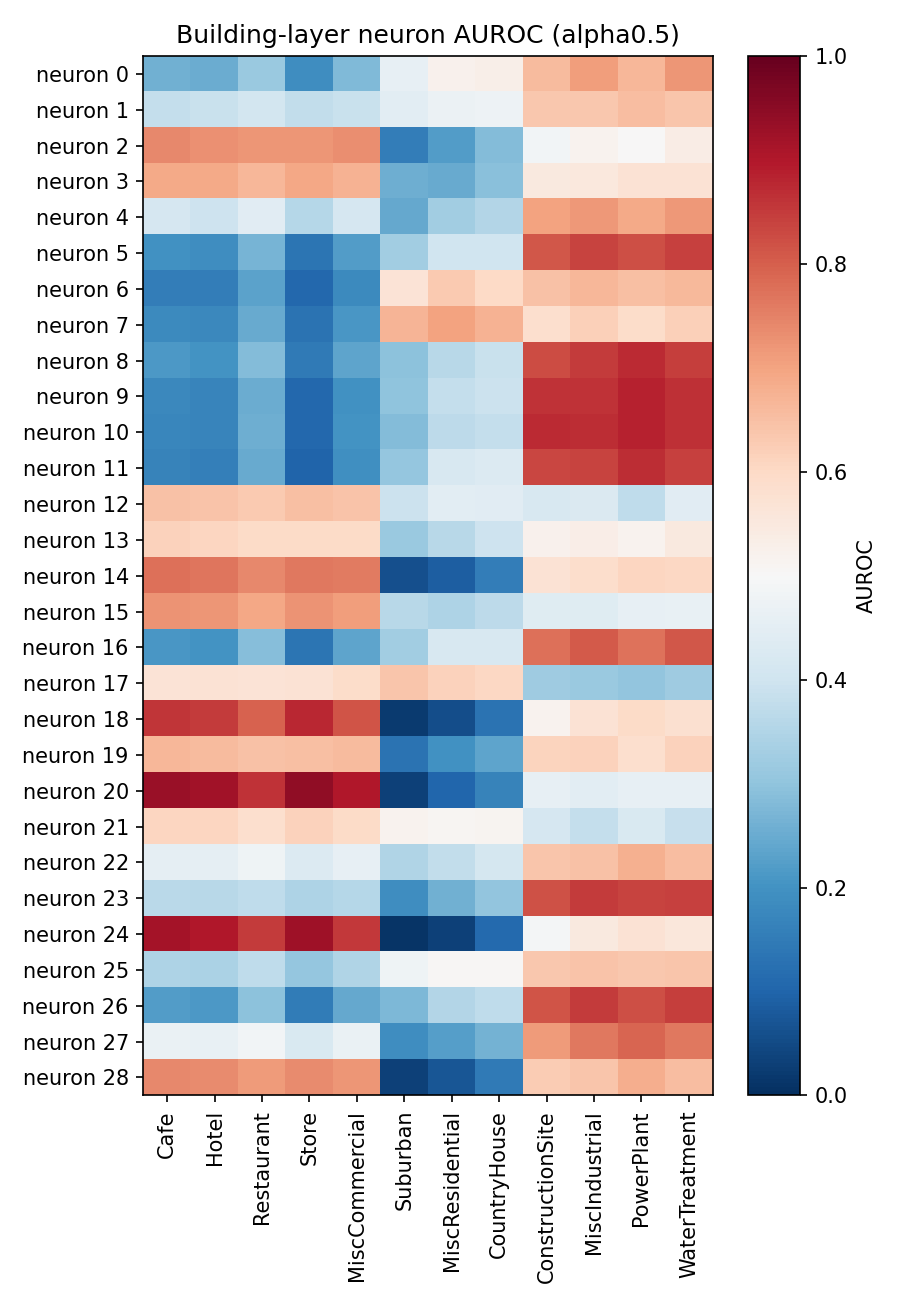

Source data for this figure (header and first rows):
neuron, Cafe, Hotel, Restaurant, Store, MiscCommercial, Suburban, MiscResidential, CountryHouse, ConstructionSite, MiscIndustrial, PowerPlant, WaterTreatment
0, 0.2583, 0.2511, 0.3151, 0.1879, 0.2793, 0.4577, 0.5197, 0.5291, 0.6586, 0.7072, 0.6675, 0.7198
1, 0.3793, 0.3879, 0.4066, 0.3768, 0.388, 0.4473, 0.4714, 0.4752, 0.6329, 0.6332, 0.6533, 0.6402
2, 0.7408, 0.728, 0.719, 0.7196, 0.7307, 0.1544, 0.2226, 0.2825, 0.4862, 0.5168, 0.5025, 0.5357
3, 0.6882, 0.6878, 0.6646, 0.6917, 0.6726, 0.2576, 0.2471, 0.2926, 0.5493, 0.5527, 0.5725, 0.573
4, 0.415, 0.3964, 0.4451, 0.3581, 0.4152, 0.243, 0.3268, 0.3522, 0.7025, 0.7162, 0.6879, 0.7187
5, 0.1955, 0.1894, 0.2676, 0.1364, 0.2198, 0.3255, 0.3985, 0.3991, 0.811, 0.8386, 0.8222, 0.8422
6, 0.1553, 0.1534, 0.2319, 0.1092, 0.1831, 0.5699, 0.6316, 0.5987, 0.6484, 0.667, 0.6498, 0.6634
7, 0.1805, 0.1793, 0.2473, 0.13, 0.208, 0.6711, 0.7015, 0.6722, 0.5854, 0.6173, 0.592, 0.6204
8, 0.2117, 0.203, 0.2815, 0.1449, 0.2376, 0.2951, 0.3625, 0.3893, 0.8266, 0.8477, 0.8716, 0.8444
9, 0.1767, 0.1697, 0.2504, 0.107, 0.199, 0.2988, 0.3827, 0.3944, 0.8614, 0.8625, 0.8843, 0.864
10, 0.1749, 0.1684, 0.254, 0.1093, 0.2007, 0.2833, 0.3684, 0.3827, 0.8745, 0.8676, 0.8838, 0.8651
11, 0.1673, 0.1595, 0.2466, 0.09958, 0.1942, 0.3068, 0.4195, 0.4302, 0.8332, 0.8392, 0.8694, 0.8401
12, 0.6456, 0.6444, 0.6299, 0.6492, 0.6424, 0.3932, 0.4474, 0.4435, 0.4201, 0.4286, 0.3744, 0.4424
13, 0.614, 0.6062, 0.5945, 0.5959, 0.5968, 0.3147, 0.3609, 0.3957, 0.5224, 0.5331, 0.5185, 0.5501
14, 0.7767, 0.767, 0.7408, 0.7617, 0.7601, 0.05972, 0.08957, 0.1558, 0.5716, 0.5879, 0.6085, 0.603
15, 0.7236, 0.7212, 0.6925, 0.7255, 0.7092, 0.3629, 0.3459, 0.3698, 0.4414, 0.4385, 0.4592, 0.4636
16, 0.2103, 0.2002, 0.2864, 0.1335, 0.2368, 0.3277, 0.4211, 0.4199, 0.7747, 0.8069, 0.7727, 0.8119
17, 0.5669, 0.5718, 0.569, 0.5731, 0.5903, 0.6379, 0.6158, 0.6039, 0.3233, 0.3149, 0.3019, 0.321
18, 0.8555, 0.8505, 0.7968, 0.877, 0.8149, 0.02062, 0.05649, 0.1305, 0.5186, 0.5741, 0.5969, 0.581
19, 0.6675, 0.6597, 0.6454, 0.6495, 0.6594, 0.1296, 0.1964, 0.2375, 0.6106, 0.6169, 0.5849, 0.6149
20, 0.9305, 0.919, 0.8621, 0.9417, 0.9017, 0.03163, 0.1031, 0.1677, 0.4601, 0.4474, 0.4604, 0.4584
21, 0.608, 0.6069, 0.5825, 0.6138, 0.5952, 0.5165, 0.5105, 0.5147, 0.4162, 0.3801, 0.4219, 0.3863
22, 0.4564, 0.456, 0.4776, 0.432, 0.4592, 0.3509, 0.377, 0.4121, 0.6393, 0.6458, 0.6777, 0.6551
23, 0.3661, 0.3595, 0.374, 0.345, 0.3575, 0.1896, 0.261, 0.3021, 0.8173, 0.8493, 0.8379, 0.8425
24, 0.9158, 0.9015, 0.8483, 0.9249, 0.8533, 0.01132, 0.03131, 0.1101, 0.4901, 0.5489, 0.5707, 0.558
25, 0.3443, 0.3422, 0.3719, 0.3049, 0.3512, 0.4767, 0.5058, 0.5053, 0.6331, 0.643, 0.6347, 0.6404
26, 0.2217, 0.2123, 0.2957, 0.1506, 0.2441, 0.2769, 0.3538, 0.3744, 0.8148, 0.848, 0.8241, 0.845
27, 0.4686, 0.4638, 0.4869, 0.425, 0.4686, 0.1902, 0.2262, 0.2654, 0.7148, 0.7635, 0.7901, 0.7652
28, 0.7417, 0.7357, 0.7113, 0.7358, 0.7218, 0.03294, 0.07207, 0.145, 0.6287, 0.6405, 0.6836, 0.6525
